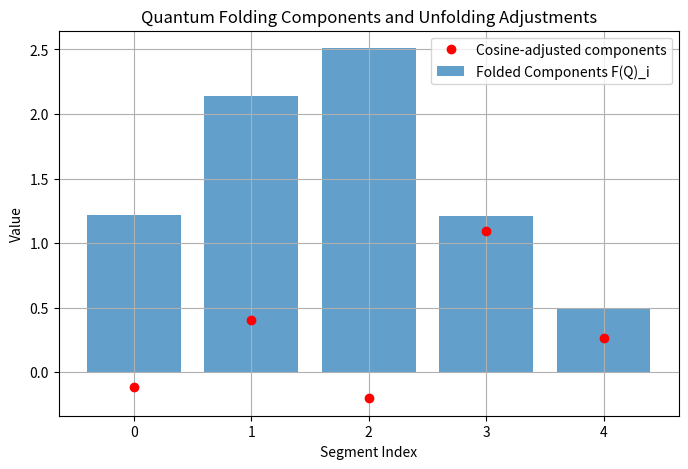

Recreate this plot in Python.
import numpy as np
import matplotlib.pyplot as plt

# -------------------------------
# Quantum Folding and Unfolding Simulation
# -------------------------------

# Given sample data from earlier (Universal Harmonic Resonance)
P = np.array([5.02095126, 8.37535711, 9.47325124, 4.65076768, 2.20552366])
A = np.array([6.57021632, 6.21162321, 6.00069682, 6.09087803, 7.18640782])
n = len(P)

# [redacted]
H_value = 0.9271994949802294

# Set parameters for quantum folding:
F_factor = 0.5   # Folding factor
t = 1.0          # Time (or recursive depth) parameter

# Compute the folded contributions for each segment:
FQ_components = (P / A) * np.exp(H_value * F_factor * t)
# Sum them to get the overall folded quantum state:
FQ = np.sum(FQ_components)

print("Quantum Folding Simulation:")
print("P (Potential energies):", P)
print("A (Actual energies):", A)
print("Folding factor F =", F_factor, ", Time t =", t)
print("Computed F(Q)_i for each segment:", FQ_components)
print("Overall Folded Quantum State F(Q):", FQ)
print()

# -------------------------------
# Quantum Unfolding Simulation
# -------------------------------
# Choose random phase angles for each segment between 0 and 2π:
theta = np.random.uniform(0, 2*np.pi, size=n)
# Set a small residual term zeta:
zeta = 0.1

# Compute the unfolded quantum state:
UQ = np.sum(FQ_components * np.cos(theta)) + zeta

print("Quantum Unfolding Simulation:")
print("Random phase angles theta (radians):", theta)
print("Computed Unfolded Quantum State U(Q):", UQ)
print()

# Optional: Visualizing the folded contributions and their cosine adjustments
plt.figure(figsize=(8,5))
plt.bar(np.arange(n), FQ_components, alpha=0.7, label="Folded Components F(Q)_i")
plt.plot(np.arange(n), FQ_components * np.cos(theta), 'ro', label="Cosine-adjusted components")
plt.title("Quantum Folding Components and Unfolding Adjustments")
plt.xlabel("Segment Index")
plt.ylabel("Value")
plt.legend()
plt.grid(True)
plt.show()
